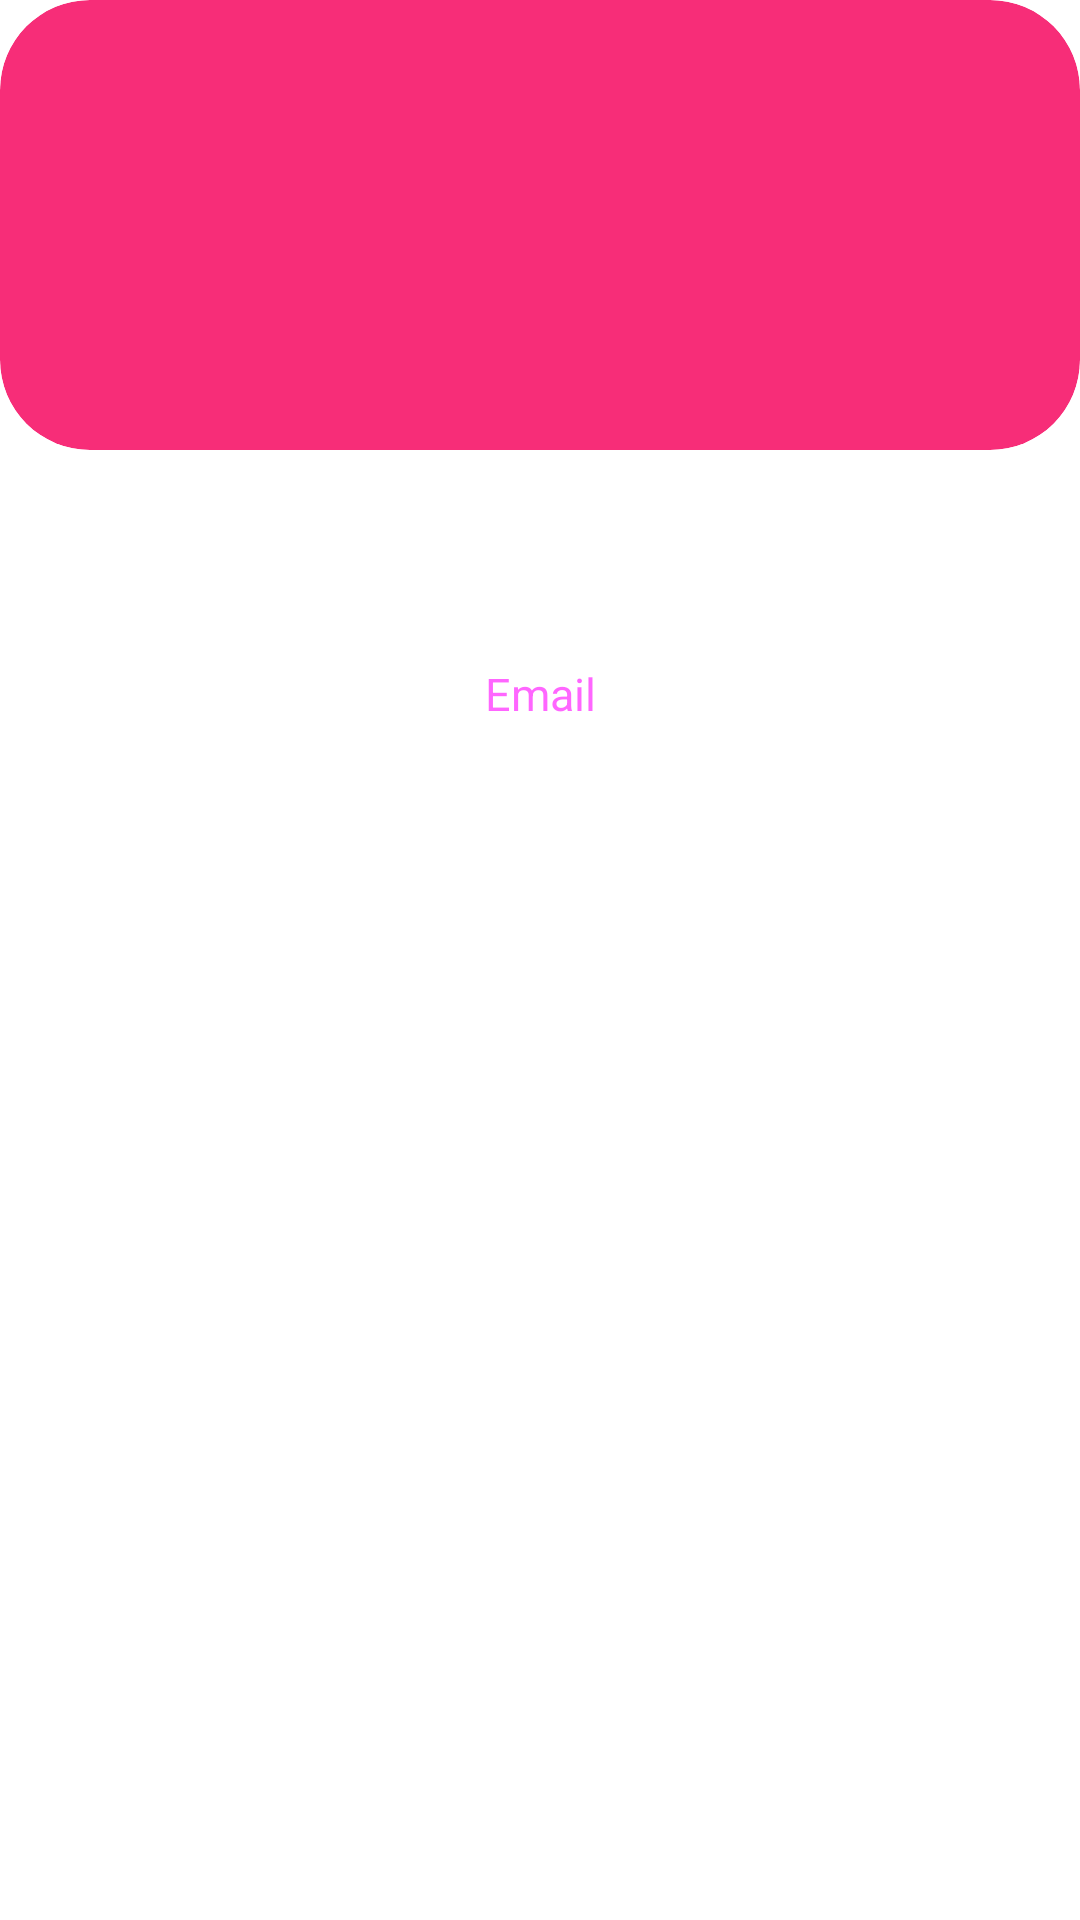

Write the Android layout XML for this screen, with the resource values it uses.
<!-- AndroidManifest.xml: application theme Splash -->
<!-- res/layout/fragment_profile.xml -->
<?xml version="1.0" encoding="utf-8"?>
<LinearLayout xmlns:android="http://schemas.android.com/apk/res/android"
    xmlns:app="http://schemas.android.com/apk/res-auto"
    xmlns:tools="http://schemas.android.com/tools"
    android:layout_width="match_parent"
    android:layout_height="match_parent"
    android:layout_marginTop="10dp"
    android:orientation="vertical"
    tools:context=".fragments.ProfileFragment">

    <androidx.constraintlayout.widget.ConstraintLayout
        android:layout_width="match_parent"
        android:layout_height="wrap_content">

        <androidx.cardview.widget.CardView
            android:id="@+id/cardView"
            android:layout_width="match_parent"
            android:layout_height="150dp"
            android:backgroundTint="#F72D78"
            app:cardCornerRadius="30dp"
            app:layout_constraintRight_toRightOf="parent"
            app:layout_constraintStart_toStartOf="parent"
            app:layout_constraintTop_toTopOf="parent" />

        <com.google.android.material.imageview.ShapeableImageView
            android:id="@+id/profile_picture"
            android:layout_width="150dp"
            android:layout_height="150dp"
            android:layout_marginTop="-110dp"
            android:elevation="5dp"
            android:scaleType="centerCrop"
            app:layout_constraintEnd_toEndOf="parent"
            app:layout_constraintStart_toStartOf="parent"
            app:layout_constraintTop_toBottomOf="@id/cardView"
            app:shapeAppearance="@style/roundedImageView" />

        <TextView
            android:id="@+id/username"
            android:layout_width="wrap_content"
            android:layout_height="wrap_content"
            android:text="Some username"
            android:textColor="@color/design_default_color_on_primary"
            android:textSize="23sp"
            app:layout_constraintEnd_toEndOf="parent"
            app:layout_constraintStart_toStartOf="parent"
            app:layout_constraintTop_toBottomOf="@id/profile_picture" />


        <TextView
            android:id="@+id/user_email"
            android:layout_width="wrap_content"
            android:layout_height="wrap_content"
            android:text="Email"
            android:textColor="@color/material_on_surface_emphasis_medium"
            android:textSize="15sp"
            app:layout_constraintEnd_toEndOf="parent"
            app:layout_constraintStart_toStartOf="parent"
            app:layout_constraintTop_toBottomOf="@id/username" />
    </androidx.constraintlayout.widget.ConstraintLayout>

    <androidx.recyclerview.widget.RecyclerView
        android:id="@+id/navigation_recycler_view"
        android:layout_marginTop="10dp"
        android:layout_width="match_parent"
        android:overScrollMode="never"
        android:layout_height="0dp"
        android:layout_weight="1" />

</LinearLayout>
<!-- resources referenced by this layout -->
<resources>
  <style name="roundedImageView" parent="">
          <item name="cornerFamily">rounded</item>
          <item name="cornerSize">50%</item>
      </style>
  <style name="Splash" parent="Theme.SplashScreen">
          <item name="postSplashScreenTheme">@style/Theme.Sunrise</item>
      </style>
  <style name="Theme.Sunrise" parent="Base.Theme.Sunrise" />
  <style name="Base.Theme.Sunrise" parent="Theme.Material3.DayNight.NoActionBar">
          <item name="itemBackgrounds">#1f182a</item>
          <item name="itemAccentColor">#b79cdf</item>
          <item name="addButtonBackground">#240a4b</item>
          <item name="appBarColor">#311945</item>
      </style>
</resources>
